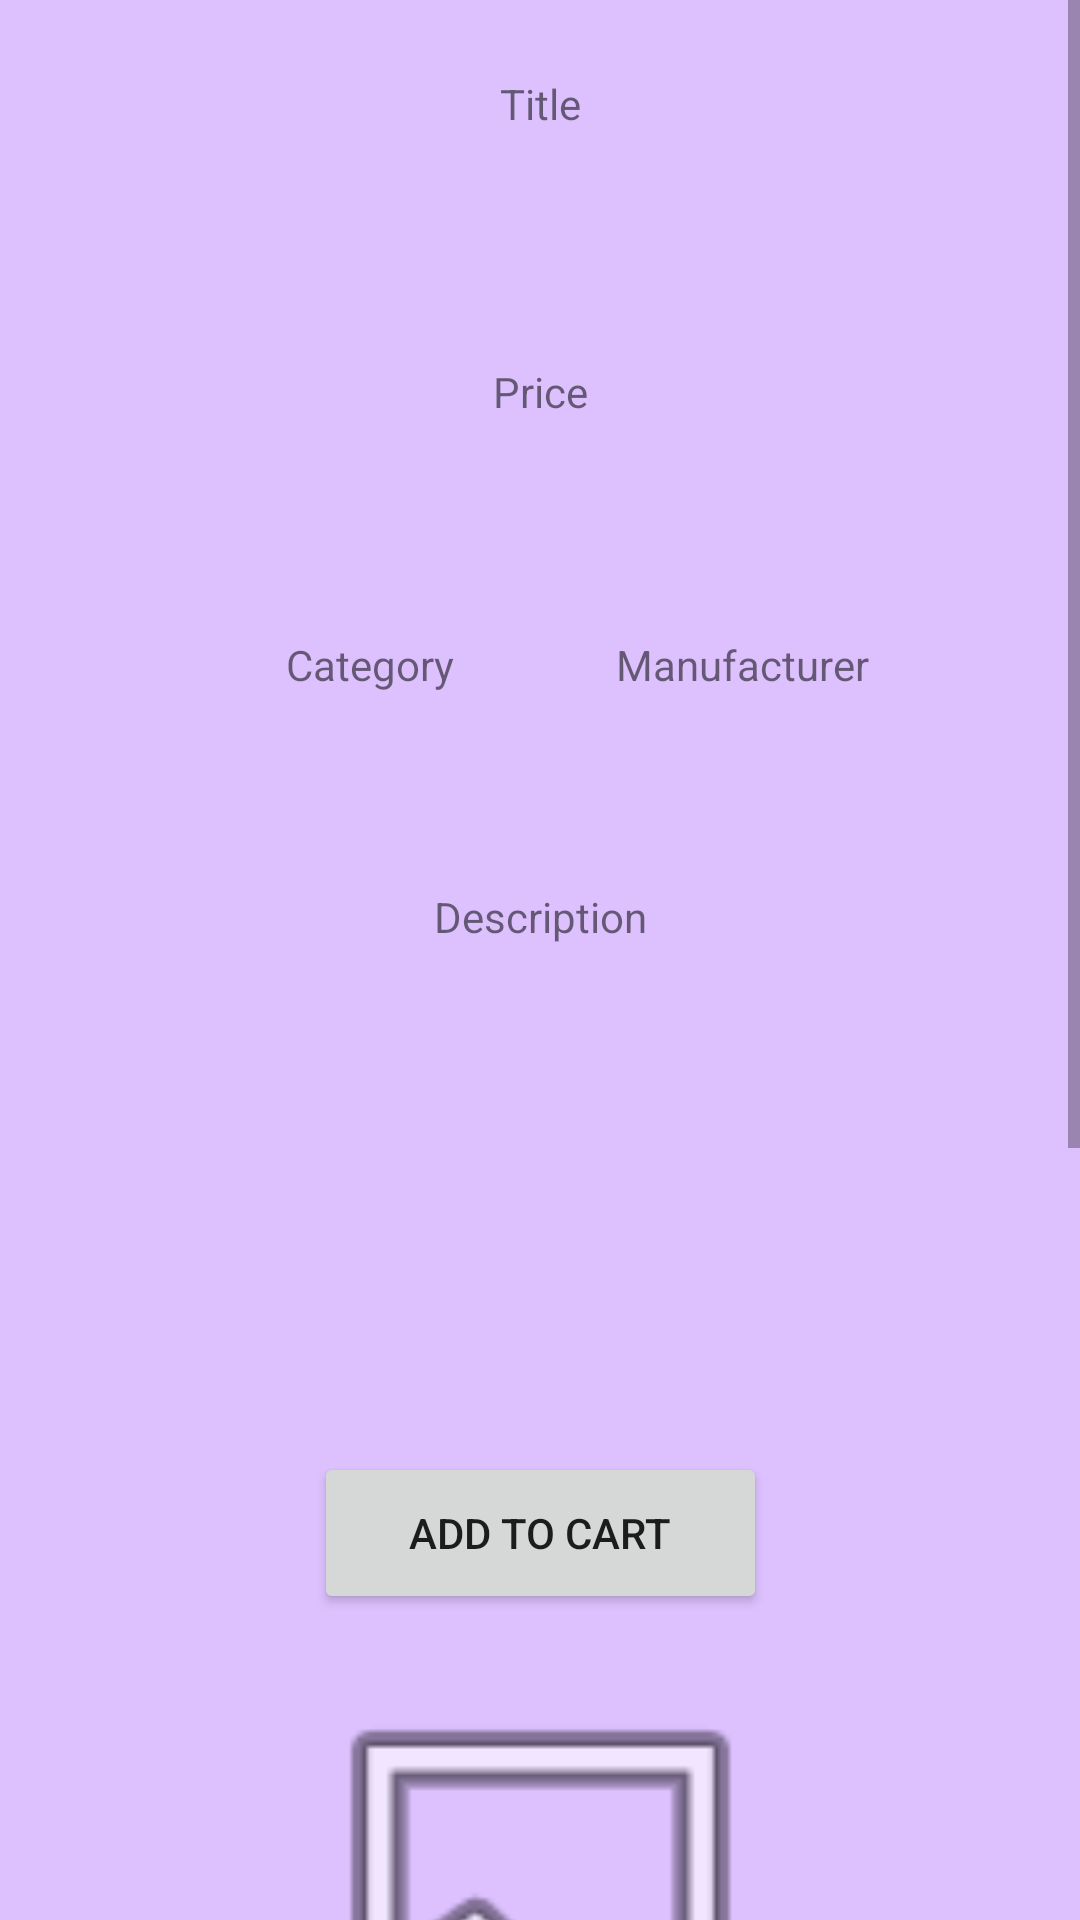

Write the Android layout XML for this screen, with the resource values it uses.
<!-- AndroidManifest.xml: application theme Theme.SoftwarePatternsAppTobias -->
<!-- res/layout/activity_product_details.xml -->
<?xml version="1.0" encoding="utf-8"?>
<ScrollView
    xmlns:android="http://schemas.android.com/apk/res/android"
    xmlns:app="http://schemas.android.com/apk/res-auto"
    xmlns:tools="http://schemas.android.com/tools"
    android:layout_width="fill_parent"
    android:layout_height="fill_parent"
    android:background="@color/light_purple"
    android:fillViewport="true">

    <androidx.constraintlayout.widget.ConstraintLayout
        android:layout_width="match_parent"
        android:layout_height="match_parent"
        android:fitsSystemWindows="true">

        <Button
            android:id="@+id/addToCartButton"
            android:layout_width="151dp"
            android:layout_height="54dp"
            android:layout_marginTop="484dp"
            android:text="Add To CArt"
            app:layout_constraintEnd_toEndOf="parent"
            app:layout_constraintStart_toStartOf="parent"
            app:layout_constraintTop_toTopOf="parent" />

        <Button
            android:id="@+id/reviewProductButton"
            android:layout_width="151dp"
            android:layout_height="54dp"
            android:layout_marginTop="744dp"
            android:text="Review Product"
            app:layout_constraintEnd_toEndOf="parent"
            app:layout_constraintStart_toStartOf="parent"
            app:layout_constraintTop_toTopOf="parent" />

        <TextView
            android:id="@+id/productPrice"
            android:layout_width="293dp"
            android:layout_height="50dp"
            android:layout_marginTop="152dp"
            android:gravity="center"
            android:textSize="18sp"
            app:layout_constraintEnd_toEndOf="parent"
            app:layout_constraintHorizontal_bias="0.5"
            app:layout_constraintStart_toStartOf="parent"
            app:layout_constraintTop_toTopOf="parent" />

        <TextView
            android:id="@+id/productDescription"
            android:layout_width="292dp"
            android:layout_height="141dp"
            android:layout_marginTop="324dp"
            android:gravity="center"
            android:textSize="18sp"
            app:layout_constraintEnd_toEndOf="parent"
            app:layout_constraintHorizontal_bias="0.5"
            app:layout_constraintStart_toStartOf="parent"
            app:layout_constraintTop_toTopOf="parent" />

        <TextView
            android:id="@+id/productDescriptionLabel"
            android:layout_width="wrap_content"
            android:layout_height="wrap_content"
            android:layout_marginTop="296dp"
            android:gravity="center"
            android:text="Description"
            app:layout_constraintEnd_toEndOf="parent"
            app:layout_constraintHorizontal_bias="0.5"
            app:layout_constraintStart_toStartOf="parent"
            app:layout_constraintTop_toTopOf="parent" />

        <TextView
            android:id="@+id/productManufacturerLabel"
            android:layout_width="wrap_content"
            android:layout_height="wrap_content"
            android:layout_marginTop="8dp"
            android:gravity="center"
            android:text="Manufacturer"
            app:layout_constraintBottom_toTopOf="@+id/productManufacturer"
            app:layout_constraintEnd_toEndOf="@+id/productManufacturer"
            app:layout_constraintHorizontal_bias="0.488"
            app:layout_constraintStart_toStartOf="@+id/productManufacturer"
            app:layout_constraintTop_toBottomOf="@+id/productPrice"
            app:layout_constraintVertical_bias="0.181" />

        <TextView
            android:id="@+id/productCategory"
            android:layout_width="128dp"
            android:layout_height="36dp"
            android:layout_marginStart="59dp"
            android:layout_marginLeft="59dp"
            android:layout_marginTop="240dp"
            android:layout_marginEnd="224dp"
            android:layout_marginRight="224dp"
            android:gravity="center"
            android:textSize="18sp"
            app:layout_constraintBottom_toTopOf="@+id/productDescription"
            app:layout_constraintEnd_toEndOf="parent"
            app:layout_constraintHorizontal_bias="0.0"
            app:layout_constraintStart_toStartOf="parent"
            app:layout_constraintTop_toTopOf="parent"
            app:layout_constraintVertical_bias="0.0" />

        <TextView
            android:id="@+id/productCategoryLabel"
            android:layout_width="wrap_content"
            android:layout_height="wrap_content"
            android:gravity="center"
            android:text="Category"
            app:layout_constraintBottom_toTopOf="@+id/productCategory"
            app:layout_constraintEnd_toEndOf="@+id/productCategory"
            app:layout_constraintHorizontal_bias="0.507"
            app:layout_constraintStart_toStartOf="@+id/productCategory"
            app:layout_constraintTop_toBottomOf="@+id/productPrice"
            app:layout_constraintVertical_bias="0.526" />

        <TextView
            android:id="@+id/productManufacturer"
            android:layout_width="128dp"
            android:layout_height="36dp"
            android:layout_marginStart="235dp"
            android:layout_marginLeft="235dp"
            android:layout_marginTop="240dp"
            android:layout_marginEnd="48dp"
            android:layout_marginRight="48dp"
            android:gravity="center"
            android:textSize="18sp"
            app:layout_constraintBottom_toTopOf="@+id/productDescription"
            app:layout_constraintEnd_toEndOf="parent"
            app:layout_constraintHorizontal_bias="1.0"
            app:layout_constraintStart_toStartOf="parent"
            app:layout_constraintTop_toTopOf="parent"
            app:layout_constraintVertical_bias="0.0" />

        <TextView
            android:id="@+id/productPriceLabel"
            android:layout_width="44dp"
            android:layout_height="21dp"
            android:layout_marginTop="120dp"
            android:gravity="center"
            android:text="Price"
            app:layout_constraintEnd_toEndOf="parent"
            app:layout_constraintHorizontal_bias="0.5"
            app:layout_constraintStart_toStartOf="parent"
            app:layout_constraintTop_toTopOf="parent" />

        <TextView
            android:id="@+id/productTitle"
            android:layout_width="293dp"
            android:layout_height="50dp"
            android:layout_marginTop="56dp"
            android:gravity="center"
            android:textSize="18sp"
            app:layout_constraintEnd_toEndOf="parent"
            app:layout_constraintHorizontal_bias="0.5"
            app:layout_constraintStart_toStartOf="parent"
            app:layout_constraintTop_toTopOf="parent" />

        <TextView
            android:id="@+id/productNameLabel"
            android:layout_width="44dp"
            android:layout_height="21dp"
            android:layout_marginTop="24dp"
            android:gravity="center"
            android:text="Title"
            app:layout_constraintEnd_toEndOf="parent"
            app:layout_constraintHorizontal_bias="0.5"
            app:layout_constraintStart_toStartOf="parent"
            app:layout_constraintTop_toTopOf="parent" />

        <ImageView
            android:id="@+id/productImageViewDetails"
            android:layout_width="171dp"
            android:layout_height="168dp"
            android:layout_marginTop="556dp"
            app:layout_constraintEnd_toEndOf="parent"
            app:layout_constraintStart_toStartOf="parent"
            app:layout_constraintTop_toTopOf="parent"
            app:srcCompat="@android:drawable/ic_menu_gallery" />

        <androidx.recyclerview.widget.RecyclerView
            android:id="@+id/reviewRecyclerView"
            android:layout_width="363dp"
            android:layout_height="250dp"
            android:layout_marginTop="820dp"
            app:layout_constraintEnd_toEndOf="parent"
            app:layout_constraintStart_toStartOf="parent"
            app:layout_constraintTop_toTopOf="parent" />

        <TextView
            android:id="@+id/emptyReviewText"
            android:layout_width="183dp"
            android:layout_height="59dp"
            android:layout_marginTop="912dp"
            android:gravity="center"
            android:text="No Reviews Yet"
            android:textSize="22sp"
            android:textStyle="bold"
            app:layout_constraintEnd_toEndOf="parent"
            app:layout_constraintStart_toStartOf="parent"
            app:layout_constraintTop_toTopOf="parent" />


    </androidx.constraintlayout.widget.ConstraintLayout>
</ScrollView>
<!-- resources referenced by this layout -->
<resources>
  <color name="light_purple">#DDC1FF</color>
  <style name="Theme.SoftwarePatternsAppTobias" parent="Theme.MaterialComponents.DayNight.DarkActionBar">
          
          <item name="colorPrimary">@color/purple_500</item>
          <item name="colorPrimaryVariant">@color/purple_700</item>
          <item name="colorOnPrimary">@color/white</item>
          
          <item name="colorSecondary">@color/teal_200</item>
          <item name="colorSecondaryVariant">@color/teal_700</item>
          <item name="colorOnSecondary">@color/black</item>
          
          <item name="android:statusBarColor" tools:targetApi="l">?attr/colorPrimaryVariant</item>
          
          <item name="windowNoTitle">true</item>
          <item name="windowActionBar">false</item>
      </style>
  <color name="purple_500">#FF6200EE</color>
  <color name="purple_700">#FF3700B3</color>
  <color name="white">#FFFFFFFF</color>
  <color name="teal_200">#FF03DAC5</color>
  <color name="teal_700">#FF018786</color>
  <color name="black">#FF000000</color>
</resources>
